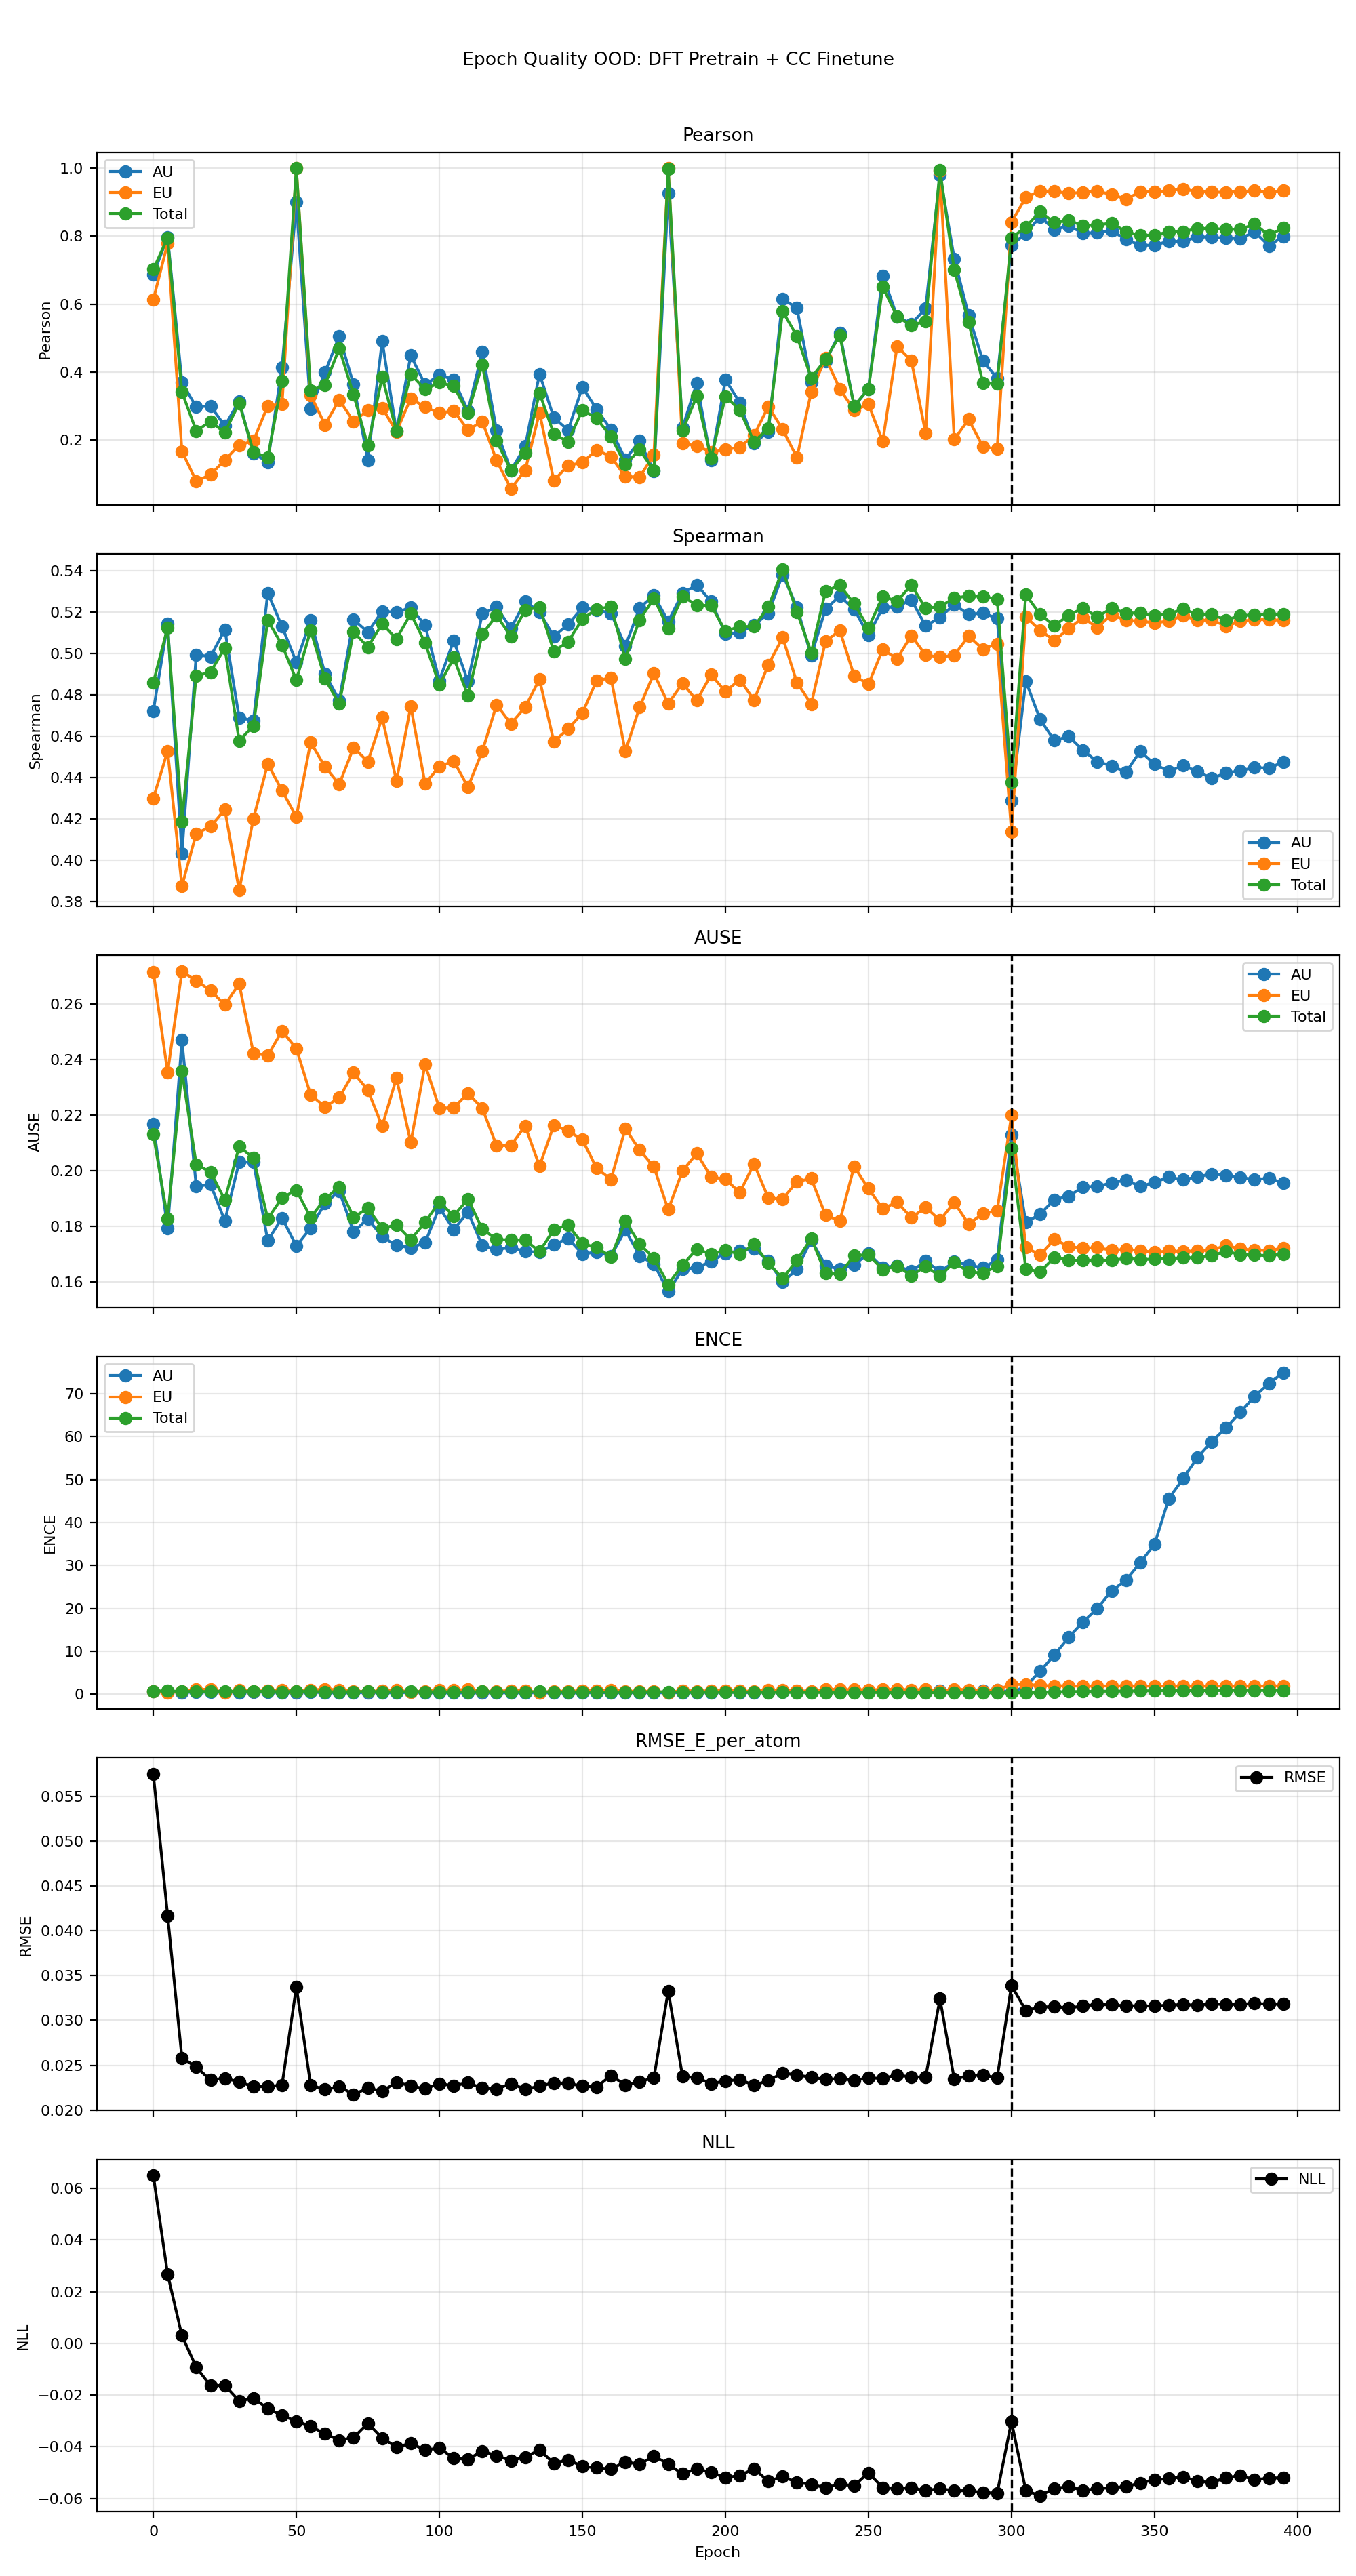

Data behind this chart, as committed beside it:
phase, source_epoch, epoch, pearson_aleatoric, pearson_epistemic, pearson_total, spearman_aleatoric, spearman_epistemic, spearman_total, ause_aleatoric, ause_epistemic, ause_total, ence_aleatoric, ence_epistemic, ence_total, nll_energy, rmse_e_atom
pretrain, 0, 0, 0.6875, 0.6132, 0.7023, 0.4721, 0.4298, 0.4858, 0.2168, 0.2716, 0.2131, 0.6167, 0.6647, 0.7079, 0.06492, 0.05746
pretrain, 5, 5, 0.7973, 0.7792, 0.7951, 0.5143, 0.4528, 0.5125, 0.1792, 0.2354, 0.1828, 0.6207, 0.2731, 0.7728, 0.02677, 0.04171
pretrain, 10, 10, 0.3691, 0.1665, 0.3411, 0.403, 0.3874, 0.4187, 0.247, 0.2718, 0.2359, 0.3764, 0.6463, 0.6113, 0.002991, 0.02582
pretrain, 15, 15, 0.297, 0.0784, 0.2266, 0.4994, 0.4128, 0.4891, 0.1945, 0.2684, 0.2023, 0.5039, 1.091, 0.6441, -0.009243, 0.02483
pretrain, 20, 20, 0.3, 0.09766, 0.2543, 0.4984, 0.4161, 0.4909, 0.1951, 0.265, 0.1996, 0.4254, 1.148, 0.5885, -0.01643, 0.02336
pretrain, 25, 25, 0.241, 0.1404, 0.2215, 0.5115, 0.4245, 0.5027, 0.1821, 0.2597, 0.1896, 0.4879, 0.3976, 0.6799, -0.01625, 0.02357
pretrain, 30, 30, 0.3143, 0.1847, 0.3084, 0.4689, 0.3854, 0.4578, 0.2031, 0.2672, 0.2087, 0.4201, 0.9452, 0.6114, -0.02229, 0.02315
pretrain, 35, 35, 0.1599, 0.1968, 0.1646, 0.4675, 0.4201, 0.4649, 0.2032, 0.2423, 0.2047, 0.4639, 0.6602, 0.6364, -0.02127, 0.02263
pretrain, 40, 40, 0.1347, 0.3005, 0.1474, 0.5292, 0.4465, 0.516, 0.1749, 0.2415, 0.1828, 0.4711, 0.8674, 0.6502, -0.02524, 0.02263
pretrain, 45, 45, 0.4143, 0.3053, 0.3731, 0.513, 0.4336, 0.504, 0.1831, 0.2504, 0.1903, 0.3353, 0.977, 0.547, -0.02796, 0.02281
pretrain, 50, 50, 0.8998, 1, 1, 0.4956, 0.4209, 0.487, 0.173, 0.244, 0.1931, 0.4066, 0.7337, 0.6462, -0.03009, 0.03374
pretrain, 55, 55, 0.2917, 0.3323, 0.3455, 0.5161, 0.457, 0.5112, 0.1795, 0.2274, 0.1833, 0.4359, 1.017, 0.6019, -0.03209, 0.0228
pretrain, 60, 60, 0.3985, 0.2444, 0.3615, 0.4901, 0.4451, 0.4877, 0.1883, 0.2231, 0.1899, 0.3708, 1.13, 0.5452, -0.03499, 0.02229
pretrain, 65, 65, 0.5058, 0.3178, 0.4697, 0.4772, 0.4367, 0.4755, 0.1928, 0.2263, 0.1943, 0.2951, 1.038, 0.5244, -0.03745, 0.02264
pretrain, 70, 70, 0.3639, 0.2542, 0.3333, 0.5164, 0.4544, 0.5104, 0.1781, 0.2353, 0.1833, 0.3256, 0.7278, 0.5676, -0.03647, 0.02175
pretrain, 75, 75, 0.1403, 0.2872, 0.1829, 0.5102, 0.4476, 0.503, 0.1828, 0.2291, 0.1866, 0.3888, 0.5964, 0.633, -0.0309, 0.02246
pretrain, 80, 80, 0.491, 0.2944, 0.3855, 0.5203, 0.469, 0.5143, 0.1764, 0.2161, 0.1794, 0.3582, 0.8234, 0.5546, -0.03666, 0.02213
pretrain, 85, 85, 0.2254, 0.2245, 0.2262, 0.5198, 0.4383, 0.5069, 0.1732, 0.2334, 0.1806, 0.2903, 0.9891, 0.5256, -0.04012, 0.02309
pretrain, 90, 90, 0.4489, 0.3218, 0.3935, 0.5221, 0.4744, 0.5192, 0.1724, 0.2102, 0.1753, 0.4377, 0.4972, 0.6178, -0.03872, 0.02273
pretrain, 95, 95, 0.3627, 0.2967, 0.3486, 0.5136, 0.437, 0.5051, 0.1742, 0.2382, 0.1815, 0.353, 0.7309, 0.5748, -0.04121, 0.02237
pretrain, 100, 100, 0.3911, 0.2789, 0.3686, 0.4869, 0.4452, 0.4847, 0.1869, 0.2226, 0.1889, 0.3222, 1.034, 0.5207, -0.04053, 0.02296
pretrain, 105, 105, 0.3776, 0.2858, 0.3588, 0.5061, 0.4479, 0.4978, 0.1789, 0.2227, 0.1838, 0.3211, 0.9154, 0.5291, -0.04442, 0.02272
pretrain, 110, 110, 0.2853, 0.2293, 0.2793, 0.4863, 0.4354, 0.4796, 0.1852, 0.2279, 0.1899, 0.2705, 1.141, 0.4852, -0.04488, 0.02305
pretrain, 115, 115, 0.4595, 0.2542, 0.422, 0.5191, 0.4525, 0.5093, 0.1731, 0.2225, 0.1791, 0.3472, 0.6191, 0.5915, -0.04165, 0.02246
pretrain, 120, 120, 0.2271, 0.1392, 0.1977, 0.5224, 0.4751, 0.5183, 0.1717, 0.2091, 0.1754, 0.301, 0.6305, 0.5281, -0.04351, 0.02236
pretrain, 125, 125, 0.11, 0.05612, 0.1094, 0.512, 0.4659, 0.5082, 0.1725, 0.2091, 0.1752, 0.3341, 0.8739, 0.53, -0.04531, 0.02296
pretrain, 130, 130, 0.1808, 0.1101, 0.1613, 0.5252, 0.474, 0.5209, 0.1711, 0.2162, 0.1751, 0.3308, 0.8494, 0.5192, -0.04399, 0.02234
pretrain, 135, 135, 0.3944, 0.2804, 0.3383, 0.5199, 0.4875, 0.5224, 0.1707, 0.2017, 0.171, 0.3214, 0.3533, 0.5789, -0.04125, 0.02268
pretrain, 140, 140, 0.2656, 0.08029, 0.2176, 0.5082, 0.4574, 0.501, 0.1735, 0.2164, 0.1789, 0.3074, 0.728, 0.499, -0.0464, 0.02304
pretrain, 145, 145, 0.2285, 0.1242, 0.1943, 0.5139, 0.4634, 0.5056, 0.1758, 0.2143, 0.1806, 0.2975, 0.6234, 0.5235, -0.04504, 0.02299
pretrain, 150, 150, 0.3559, 0.1335, 0.2885, 0.5221, 0.4711, 0.5166, 0.1701, 0.2112, 0.1739, 0.3058, 0.8291, 0.4888, -0.0476, 0.02269
pretrain, 155, 155, 0.2898, 0.1705, 0.2629, 0.5209, 0.487, 0.5213, 0.1708, 0.2009, 0.1724, 0.3471, 0.8118, 0.4874, -0.04816, 0.02257
pretrain, 160, 160, 0.2301, 0.1502, 0.2098, 0.5194, 0.488, 0.5226, 0.1694, 0.1969, 0.1691, 0.3385, 0.9951, 0.4775, -0.04859, 0.02388
pretrain, 165, 165, 0.1425, 0.09194, 0.1269, 0.5035, 0.4526, 0.4973, 0.1788, 0.2152, 0.182, 0.3404, 0.6537, 0.495, -0.04585, 0.02279
pretrain, 170, 170, 0.1968, 0.09032, 0.1709, 0.522, 0.4739, 0.5161, 0.1694, 0.2075, 0.1737, 0.3515, 0.7, 0.4907, -0.04682, 0.02316
pretrain, 175, 175, 0.1072, 0.1561, 0.1091, 0.528, 0.4903, 0.5266, 0.1665, 0.2014, 0.1687, 0.3597, 0.6138, 0.5455, -0.04355, 0.02362
pretrain, 180, 180, 0.9268, 0.9998, 0.9993, 0.5154, 0.4757, 0.5122, 0.1566, 0.1861, 0.1592, 0.3135, 0.415, 0.5372, -0.04673, 0.03329
pretrain, 185, 185, 0.2356, 0.1893, 0.2275, 0.5292, 0.4854, 0.5275, 0.1646, 0.2, 0.1661, 0.3718, 0.8632, 0.4672, -0.05054, 0.02378
pretrain, 190, 190, 0.3674, 0.1826, 0.3291, 0.5331, 0.4772, 0.5232, 0.1652, 0.2063, 0.1719, 0.3767, 0.7048, 0.4856, -0.04849, 0.02361
pretrain, 195, 195, 0.1389, 0.1635, 0.1451, 0.5251, 0.4897, 0.5231, 0.1674, 0.1978, 0.17, 0.4088, 0.7799, 0.4694, -0.04998, 0.02296
pretrain, 200, 200, 0.3773, 0.1715, 0.3282, 0.5095, 0.4815, 0.5107, 0.1704, 0.197, 0.1716, 0.4207, 0.8495, 0.4343, -0.05195, 0.02325
pretrain, 205, 205, 0.3101, 0.1784, 0.2881, 0.51, 0.4873, 0.5129, 0.1712, 0.1922, 0.17, 0.3894, 0.7864, 0.4504, -0.05113, 0.02342
pretrain, 210, 210, 0.1903, 0.2135, 0.1947, 0.5137, 0.4774, 0.513, 0.1721, 0.2025, 0.1736, 0.3409, 0.6102, 0.4739, -0.04851, 0.02278
pretrain, 215, 215, 0.2239, 0.2984, 0.234, 0.5192, 0.4944, 0.5224, 0.1676, 0.1903, 0.1669, 0.511, 0.9794, 0.42, -0.05336, 0.02331
pretrain, 220, 220, 0.6157, 0.231, 0.5789, 0.5381, 0.5077, 0.5404, 0.16, 0.1899, 0.1613, 0.4424, 0.9215, 0.4464, -0.05148, 0.02414
pretrain, 225, 225, 0.5884, 0.1479, 0.5056, 0.5223, 0.4859, 0.5201, 0.1646, 0.1962, 0.1678, 0.4615, 0.8772, 0.4075, -0.05384, 0.02393
pretrain, 230, 230, 0.3686, 0.3414, 0.3821, 0.4988, 0.4754, 0.5004, 0.1752, 0.1973, 0.1758, 0.515, 0.6012, 0.3993, -0.05453, 0.02366
pretrain, 235, 235, 0.4312, 0.4412, 0.4372, 0.5215, 0.5058, 0.5301, 0.1659, 0.1841, 0.1632, 0.4842, 1.18, 0.3839, -0.0559, 0.02344
pretrain, 240, 240, 0.5152, 0.3503, 0.5075, 0.5276, 0.511, 0.5329, 0.1647, 0.182, 0.1629, 0.5223, 1.065, 0.3891, -0.05445, 0.0235
pretrain, 245, 245, 0.299, 0.287, 0.2995, 0.5213, 0.4891, 0.524, 0.1662, 0.2016, 0.1696, 0.6447, 1.053, 0.38, -0.05509, 0.02333
pretrain, 250, 250, 0.3502, 0.3049, 0.3504, 0.5087, 0.485, 0.5122, 0.1703, 0.1936, 0.1698, 0.5968, 1.024, 0.3886, -0.05005, 0.02361
pretrain, 255, 255, 0.6839, 0.1955, 0.6511, 0.5221, 0.5019, 0.5276, 0.1653, 0.1864, 0.1645, 0.7099, 1.076, 0.3725, -0.0559, 0.02353
pretrain, 260, 260, 0.5635, 0.4755, 0.5623, 0.5225, 0.4974, 0.5252, 0.1659, 0.1888, 0.1658, 0.6565, 1.138, 0.3425, -0.05616, 0.02395
pretrain, 265, 265, 0.5416, 0.4337, 0.5378, 0.5259, 0.5086, 0.533, 0.1639, 0.1832, 0.1624, 0.6083, 1.002, 0.3773, -0.05592, 0.02368
pretrain, 270, 270, 0.588, 0.2194, 0.5495, 0.5132, 0.4991, 0.5218, 0.1676, 0.1869, 0.1657, 0.6974, 1.06, 0.3458, -0.05696, 0.0237
pretrain, 275, 275, 0.9801, 0.9935, 0.994, 0.5174, 0.4982, 0.5226, 0.1637, 0.1822, 0.1622, 0.7837, 0.6392, 0.3645, -0.05618, 0.03242
pretrain, 280, 280, 0.7339, 0.201, 0.7003, 0.5236, 0.4991, 0.5267, 0.1673, 0.1887, 0.1672, 0.8217, 1.167, 0.3113, -0.05704, 0.02346
pretrain, 285, 285, 0.5674, 0.2607, 0.5471, 0.5188, 0.5083, 0.5278, 0.1662, 0.1809, 0.1637, 0.7884, 1.034, 0.3314, -0.05698, 0.02384
pretrain, 290, 290, 0.4335, 0.1802, 0.3679, 0.5195, 0.502, 0.5275, 0.1651, 0.1846, 0.1633, 0.7605, 0.6783, 0.3646, -0.05775, 0.02391
pretrain, 295, 295, 0.3809, 0.173, 0.3655, 0.5169, 0.5046, 0.5263, 0.168, 0.1857, 0.1657, 1.004, 1.022, 0.2995, -0.05794, 0.02362
... 20 more rows
